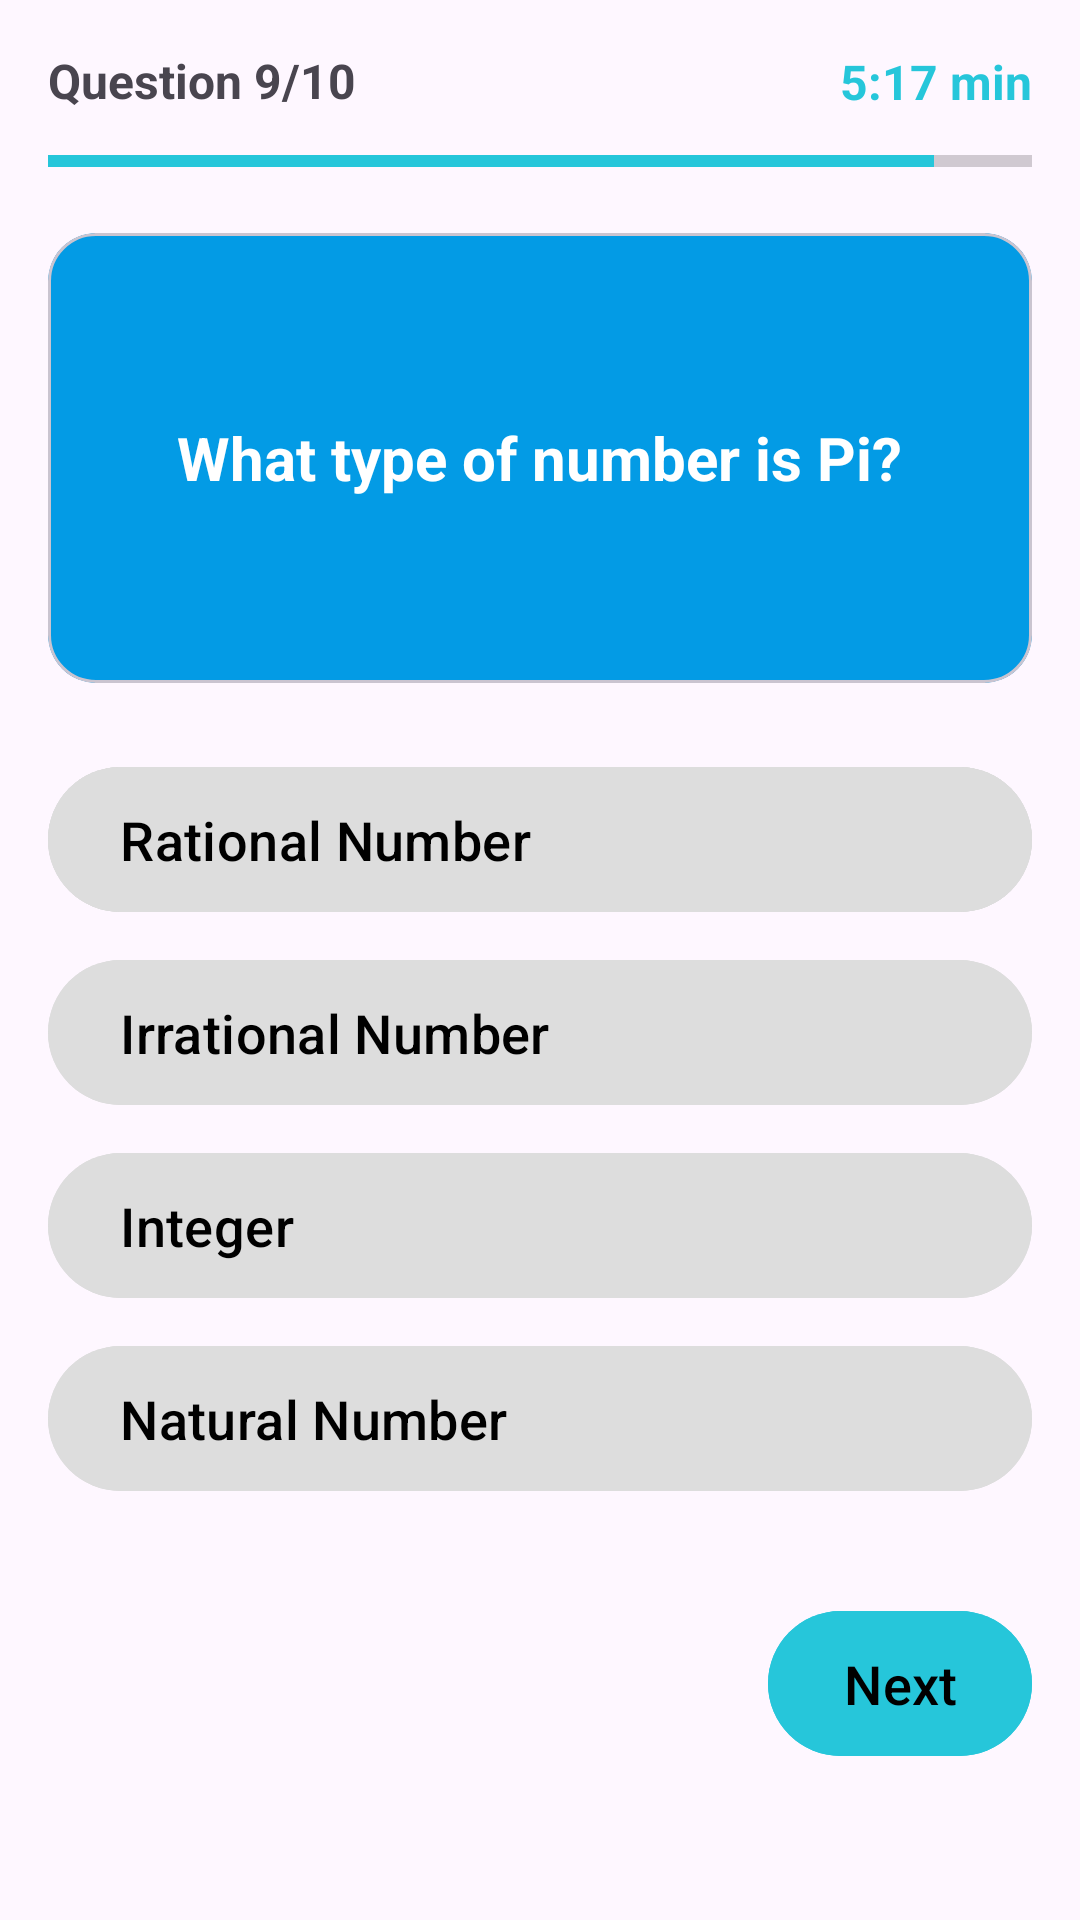

Here is an Android app screen rendered from its layout file. Give the layout XML and the strings, colors and styles it references.
<!-- AndroidManifest.xml: application theme Theme.QuizTime -->
<!-- res/layout/activity_quiz.xml -->
<?xml version="1.0" encoding="utf-8"?>
<androidx.constraintlayout.widget.ConstraintLayout xmlns:android="http://schemas.android.com/apk/res/android"
    xmlns:app="http://schemas.android.com/apk/res-auto"
    xmlns:tools="http://schemas.android.com/tools"
    android:id="@+id/main"
    android:layout_width="match_parent"
    android:layout_height="match_parent"
    tools:context=".ui.QuizActivity">


    <TextView
        android:id="@+id/tv_progressIndicator"
        android:layout_width="wrap_content"
        android:layout_height="wrap_content"
        android:layout_marginStart="16dp"
        android:layout_marginTop="16dp"
        android:text="Question 9/10"

        android:textSize="16sp"
        android:textStyle="bold"
        app:layout_constraintStart_toStartOf="parent"
        app:layout_constraintTop_toTopOf="parent" />

    <ImageView
        android:id="@+id/imageView2"
        android:layout_width="wrap_content"
        android:layout_height="wrap_content"
        android:layout_marginEnd="4dp"
        app:layout_constraintBottom_toBottomOf="@+id/tv_progressIndicator"
        app:layout_constraintEnd_toStartOf="@+id/tv_count_down"
        app:layout_constraintTop_toTopOf="@+id/tv_progressIndicator"
        app:srcCompat="@drawable/ic_clock"
        app:tint="@color/primary" />

    <TextView
        android:id="@+id/tv_count_down"
        android:layout_width="wrap_content"
        android:layout_height="wrap_content"
        android:layout_marginEnd="16dp"
        android:text="5:17 min"
        android:textSize="16sp"
        android:textColor="@color/primary"
        android:textStyle="bold"
        app:layout_constraintBottom_toBottomOf="@+id/imageView2"
        app:layout_constraintEnd_toEndOf="parent"
        app:layout_constraintTop_toTopOf="@+id/imageView2" />

    <ProgressBar
        android:id="@+id/progressBar"
        style="?android:attr/progressBarStyleHorizontal"
        android:layout_width="0dp"
        android:layout_height="wrap_content"
        android:layout_marginTop="8dp"
        android:progress="90"
        android:progressTint="@color/primary"
        app:layout_constraintEnd_toEndOf="@+id/tv_count_down"
        app:layout_constraintStart_toStartOf="@+id/tv_progressIndicator"
        app:layout_constraintTop_toBottomOf="@+id/tv_progressIndicator" />


    <com.google.android.material.card.MaterialCardView
        android:id="@+id/materialCardView"
        android:layout_width="0dp"
        android:layout_height="150dp"
        android:layout_marginTop="16dp"
        android:elevation="4dp"
        app:cardCornerRadius="16dp"
        app:cardBackgroundColor="@color/blue"
        app:layout_constraintEnd_toEndOf="@+id/tv_count_down"
        app:layout_constraintStart_toStartOf="@+id/tv_progressIndicator"
        app:layout_constraintTop_toBottomOf="@+id/progressBar">


        <TextView
            android:id="@+id/tv_question"
            android:layout_width="wrap_content"
            android:layout_height="wrap_content"
            android:layout_gravity="center"
            android:text="What type of number is Pi?"
            android:textColor="@color/white"
            android:textSize="20sp"
            android:layout_margin="12dp"
            android:textStyle="bold" />
    </com.google.android.material.card.MaterialCardView>


    <com.google.android.material.button.MaterialButton
        android:id="@+id/materialButton"
        android:layout_width="0dp"
        android:layout_height="wrap_content"
        android:layout_marginTop="24dp"
        app:layout_constraintEnd_toEndOf="@+id/materialCardView"
        app:layout_constraintStart_toStartOf="@+id/materialCardView"
        app:layout_constraintTop_toBottomOf="@+id/materialCardView" />

    <com.google.android.material.button.MaterialButton
        android:id="@+id/btn_0"
        android:layout_width="0dp"
        android:layout_height="wrap_content"
        android:layout_marginTop="24dp"
        android:text="Rational Number"
        app:layout_constraintEnd_toEndOf="@+id/materialCardView"
        app:layout_constraintStart_toStartOf="@+id/materialCardView"
        app:layout_constraintTop_toBottomOf="@+id/materialCardView" />


    <com.google.android.material.button.MaterialButton
        android:id="@+id/btn_1"
        android:layout_width="0dp"
        android:layout_height="wrap_content"
        android:layout_marginTop="8dp"
        android:text="Irrational Number"
        app:layout_constraintEnd_toEndOf="@+id/materialCardView"
        app:layout_constraintStart_toStartOf="@+id/materialCardView"
        app:layout_constraintTop_toBottomOf="@+id/materialButton" />

    <com.google.android.material.button.MaterialButton
        android:id="@+id/btn_3"
        android:layout_width="0dp"
        android:layout_height="wrap_content"
        android:layout_marginTop="8dp"
        android:text="Natural Number"
        app:layout_constraintEnd_toEndOf="@+id/materialCardView"
        app:layout_constraintStart_toStartOf="@+id/materialCardView"
        app:layout_constraintTop_toBottomOf="@+id/btn_2" />

    <com.google.android.material.button.MaterialButton
        android:id="@+id/btn_2"
        android:layout_width="0dp"
        android:layout_height="wrap_content"
        android:layout_marginTop="8dp"
        android:text="Integer"
        app:layout_constraintEnd_toEndOf="@+id/materialCardView"
        app:layout_constraintStart_toStartOf="@+id/materialCardView"
        app:layout_constraintTop_toBottomOf="@+id/btn_1" />


    <com.google.android.material.button.MaterialButton
        android:id="@+id/btn_next"
        android:layout_width="wrap_content"
        android:layout_height="wrap_content"
        android:layout_marginTop="32dp"
        android:text="Next"
        android:gravity="center_horizontal"
        android:backgroundTint="@color/primary"
        app:layout_constraintEnd_toEndOf="@+id/materialCardView"
        app:layout_constraintTop_toBottomOf="@+id/btn_3" />

</androidx.constraintlayout.widget.ConstraintLayout>
<!-- resources referenced by this layout -->
<resources>
  <color name="blue">#039BE5</color>
  <color name="primary">#26C6DA</color>
  <color name="white">#FFFFFFFF</color>
  <style name="Theme.QuizTime" parent="Base.Theme.QuizTime" />
  <style name="Base.Theme.QuizTime" parent="Theme.Material3.DayNight.NoActionBar">
          
          <item name="colorPrimary">@color/primary</item>
  
          <item name="textAppearanceHeadline1">@style/QuizTitleStyle</item>
          <item name="materialButtonStyle">@style/QuizAnswerButtonStyle</item>
      </style>
  <style name="QuizTitleStyle" parent="TextAppearance.AppCompat.Headline">
          <item name="android:textColor">@color/white</item>
          <item name="android:textStyle">bold</item>
          <item name="android:textSize">22sp</item>
      </style>
  <style name="QuizAnswerButtonStyle" parent="Widget.Material3.Button">
          <item name="android:textColor">@color/black</item>
          <item name="android:textSize">18sp</item>
          <item name="elevation">4dp</item>
          <item name="android:paddingVertical" tools:ignore="NewApi">12dp</item>
          <item name="android:backgroundTint">@color/grey</item>
          <item name="android:gravity">start|center_vertical</item>
      </style>
  <color name="black">#FF000000</color>
  <color name="grey">#ddd</color>
</resources>
